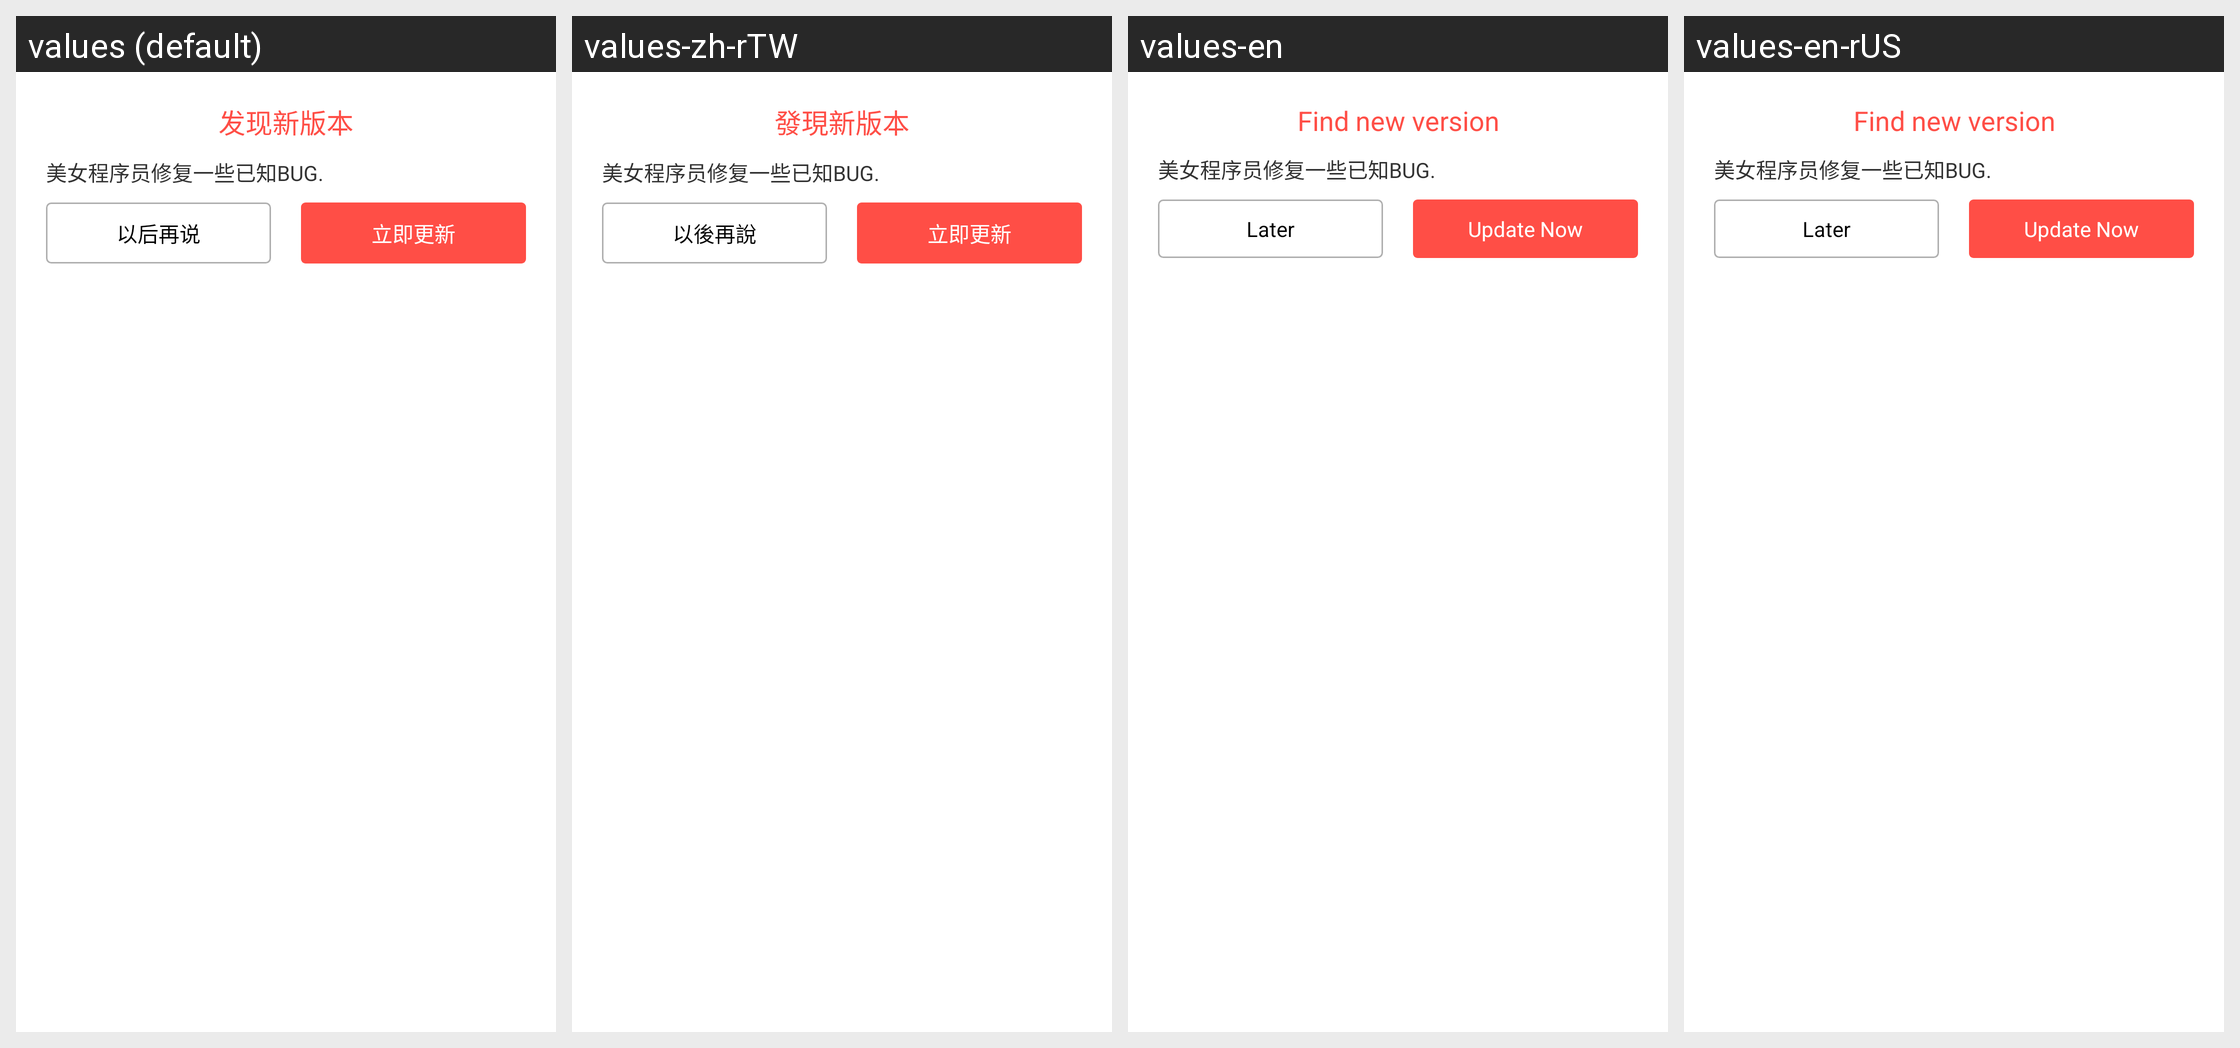

This grid shows one Android layout under several languages. Give, for every string resource on the screen, its name, the default text and each shown locale's text.
Android screen res/layout/show_version_window.xml rendered under 4 locales, left to right: values (default), values-zh-rTW, values-en, values-en-rUS. Device: Nexus 5 (rendered at 1080×1920; each locale shown at half size, 540×960, under a caption strip naming it); theme ThemeDay.
Other locales in the repository, not shown: values-zh-rHK.
Strings drawn on this screen, with the default value and each locale's value (text and hints the layout hard-codes, and strings that could not be matched under every locale, appear in the picture but are not listed):

found_the_new_version
  values: 发现新版本
  values-zh-rTW: 發現新版本
  values-en: Find new version
  values-en-rUS: Find new version

later
  values: 以后再说
  values-zh-rTW: 以後再說
  values-en: Later
  values-en-rUS: Later

update_now
  values: 立即更新
  values-zh-rTW: 立即更新
  values-en: Update Now
  values-en-rUS: Update Now
